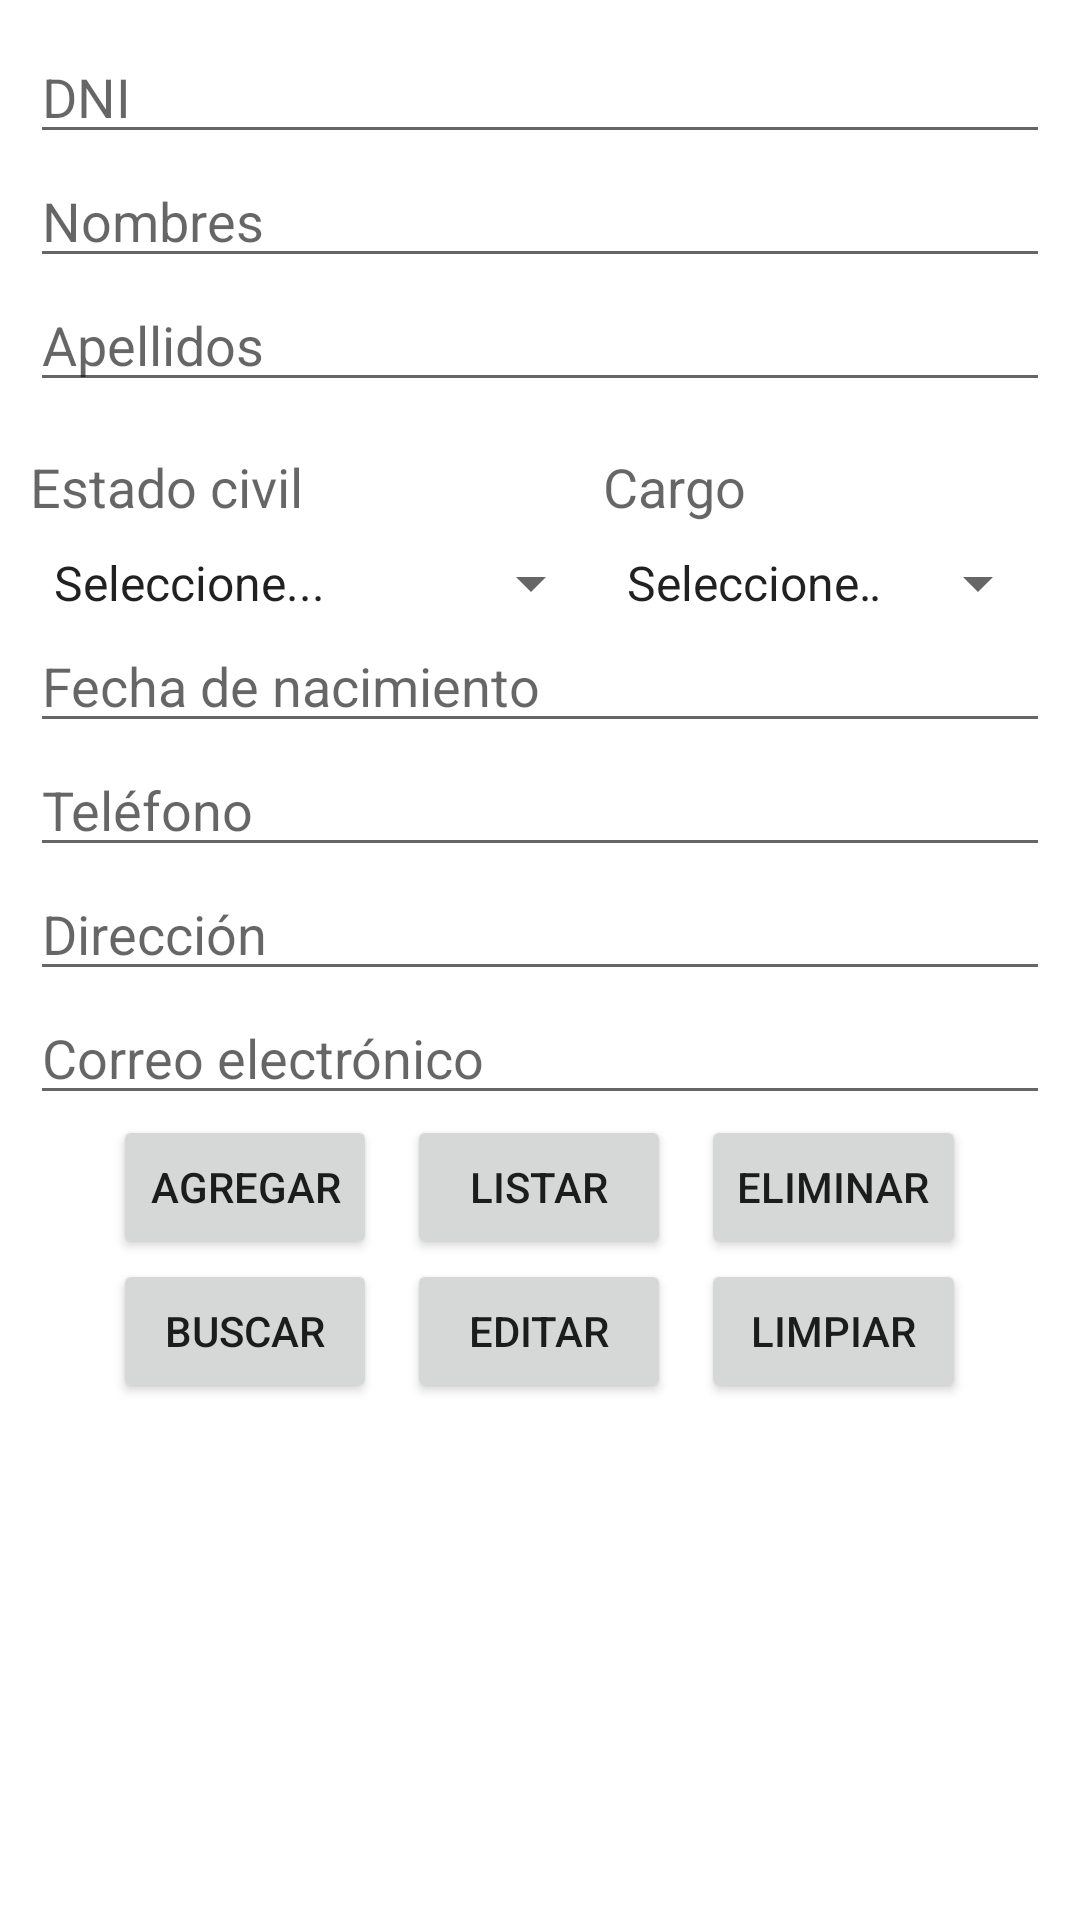

Android layout source for this screen:
<!-- AndroidManifest.xml: application theme Theme.ProyectoActivities -->
<!-- res/layout/activity_empleado.xml -->
<?xml version="1.0" encoding="utf-8"?>
<ScrollView xmlns:android="http://schemas.android.com/apk/res/android"
    xmlns:app="http://schemas.android.com/apk/res-auto"
    xmlns:tools="http://schemas.android.com/tools"
    android:layout_width="match_parent"
    android:layout_height="match_parent"
    android:orientation="vertical" >

    <RelativeLayout
        android:layout_width="match_parent"
        android:layout_height="match_parent"
        android:layout_margin="10dp"
        tools:context=".EmpleadoActivity">

        <Button
            android:id="@+id/button2"
            android:layout_width="wrap_content"
            android:layout_height="wrap_content"
            android:onClick="goToActivityMain"
            android:text="Volver"
            android:visibility="gone" />

        <EditText
            android:id="@+id/input_dni"
            android:layout_width="match_parent"
            android:layout_height="wrap_content"
            android:layout_alignParentStart="true"
            android:ems="10"
            android:hint="DNI"
            android:inputType="number" />

        <EditText
            android:id="@+id/input_nombre"
            android:layout_width="match_parent"
            android:layout_height="wrap_content"
            android:layout_below="@id/input_dni"
            android:layout_alignParentStart="false"
            android:layout_alignParentLeft="false"
            android:layout_alignParentTop="false"
            android:ems="10"
            android:hint="Nombres"
            android:inputType="textPersonName" />

        <EditText
            android:id="@+id/input_apellido"
            android:layout_width="match_parent"
            android:layout_height="wrap_content"
            android:layout_below="@+id/input_nombre"
            android:layout_alignParentStart="true"
            android:layout_alignParentLeft="true"
            android:ems="10"
            android:hint="Apellidos"
            android:inputType="textPersonName" />

        <TextView
            android:id="@+id/texto_estado_civil"
            android:layout_width="wrap_content"
            android:layout_height="wrap_content"
            android:layout_below="@+id/input_apellido"
            android:layout_alignParentStart="true"
            android:layout_alignParentLeft="true"
            android:layout_marginRight="100dp"
            android:paddingTop="16dp"
            android:paddingBottom="8dp"
            android:text="Estado civil"
            android:textAppearance="?android:attr/textAppearanceMedium" />

        <Spinner
            android:id="@+id/spinner_estado_civil"
            android:layout_width="wrap_content"
            android:layout_height="wrap_content"
            android:layout_below="@+id/texto_estado_civil"
            android:layout_alignParentLeft="true"
            android:layout_toLeftOf="@+id/spinner_cargo"
            android:entries="@array/lista_estado_civil" />

        <TextView
            android:id="@+id/texto_cargo"
            android:layout_width="wrap_content"
            android:layout_height="wrap_content"
            android:layout_below="@+id/input_apellido"
            android:layout_centerHorizontal="true"
            android:layout_toRightOf="@+id/texto_estado_civil"
            android:paddingTop="16dp"
            android:paddingBottom="8dp"
            android:text="Cargo"
            android:textAppearance="?android:attr/textAppearanceMedium" />

        <Spinner
            android:id="@+id/spinner_cargo"
            android:layout_width="wrap_content"
            android:layout_height="wrap_content"
            android:layout_below="@+id/texto_cargo"
            android:layout_alignStart="@+id/texto_cargo"
            android:layout_alignLeft="@+id/texto_cargo"
            android:layout_alignParentRight="true"
            android:entries="@array/lista_cargo" />

        <EditText
            android:id="@+id/input_fecha_nac"
            android:layout_width="match_parent"
            android:layout_height="wrap_content"
            android:layout_below="@id/spinner_estado_civil"
            android:ems="10"
            android:hint="Fecha de nacimiento"
            android:inputType="date" />

        <EditText
            android:id="@+id/input_telefono"
            android:layout_width="match_parent"
            android:layout_height="wrap_content"
            android:layout_below="@id/input_fecha_nac"
            android:ems="10"
            android:hint="Teléfono"
            android:inputType="number" />

        <EditText
            android:id="@+id/input_direccion"
            android:layout_width="match_parent"
            android:layout_height="wrap_content"
            android:layout_below="@id/input_telefono"
            android:ems="10"
            android:hint="Dirección"
            android:inputType="textPersonName" />

        <EditText
            android:id="@+id/input_email"
            android:layout_width="match_parent"
            android:layout_height="wrap_content"
            android:layout_below="@id/input_direccion"
            android:ems="10"
            android:hint="Correo electrónico"
            android:inputType="textEmailAddress" />

        <TableLayout
            android:layout_width="match_parent"
            android:layout_height="match_parent"
            android:layout_below="@id/input_email"
            android:gravity="center_horizontal">

            <TableRow
                android:layout_width="match_parent"
                android:layout_height="match_parent"
                android:gravity="center_horizontal">

                <Button
                    android:id="@+id/button5"
                    android:layout_width="match_parent"
                    android:layout_height="wrap_content"
                    android:layout_marginRight="10dp"
                    android:onClick="agregarDatos"
                    android:text="Agregar" />

                <Button
                    android:id="@+id/button6"
                    android:layout_width="wrap_content"
                    android:layout_height="wrap_content"
                    android:layout_marginRight="10dp"
                    android:onClick="listarDatos"
                    android:text="Listar" />

                <Button
                    android:id="@+id/button7"
                    android:layout_width="wrap_content"
                    android:layout_height="wrap_content"
                    android:onClick="eliminarDatos"
                    android:text="Eliminar" />
            </TableRow>

            <TableRow
                android:layout_width="match_parent"
                android:layout_height="match_parent"
                android:gravity="center_horizontal">

                <Button
                    android:id="@+id/button8"
                    android:layout_width="wrap_content"
                    android:layout_height="wrap_content"
                    android:layout_marginRight="10dp"
                    android:onClick="buscarDatos"
                    android:text="Buscar" />

                <Button
                    android:id="@+id/button9"
                    android:layout_width="wrap_content"
                    android:layout_height="wrap_content"
                    android:layout_marginRight="10dp"
                    android:onClick="editarDatos"
                    android:text="Editar" />

                <Button
                    android:id="@+id/button10"
                    android:layout_width="wrap_content"
                    android:layout_height="wrap_content"
                    android:onClick="limpiarDatos"
                    android:text="Limpiar" />
            </TableRow>

        </TableLayout>

    </RelativeLayout>
</ScrollView>
<!-- resources referenced by this layout -->
<resources>
  <string-array name="lista_cargo">
          <item>Seleccione...</item>
          <item>Vigilante</item>
          <item>Servicios Generales</item>
          <item>Secretaria</item>
          <item>Subgerente</item>
          <item>Gerente</item>
          <item>Socio</item>
      </string-array>
  <string-array name="lista_estado_civil">
          <item>Seleccione...</item>
          <item>Soltero</item>
          <item>unión Libre</item>
          <item>Casado</item>
          <item>Divorciado</item>
          <item>Viudo</item>
      </string-array>
  <style name="Theme.ProyectoActivities" parent="Theme.MaterialComponents.DayNight.DarkActionBar">
          
          <item name="colorPrimary">@color/purple_500</item>
          <item name="colorPrimaryVariant">@color/purple_700</item>
          <item name="colorOnPrimary">@color/white</item>
          
          <item name="colorSecondary">@color/teal_200</item>
          <item name="colorSecondaryVariant">@color/teal_700</item>
          <item name="colorOnSecondary">@color/black</item>
          
          <item name="android:statusBarColor" tools:targetApi="l">?attr/colorPrimaryVariant</item>
          
      </style>
  <color name="purple_500">#FF6200EE</color>
  <color name="purple_700">#FF3700B3</color>
  <color name="white">#FFFFFFFF</color>
  <color name="teal_200">#FF03DAC5</color>
  <color name="teal_700">#FF018786</color>
  <color name="black">#FF000000</color>
</resources>
